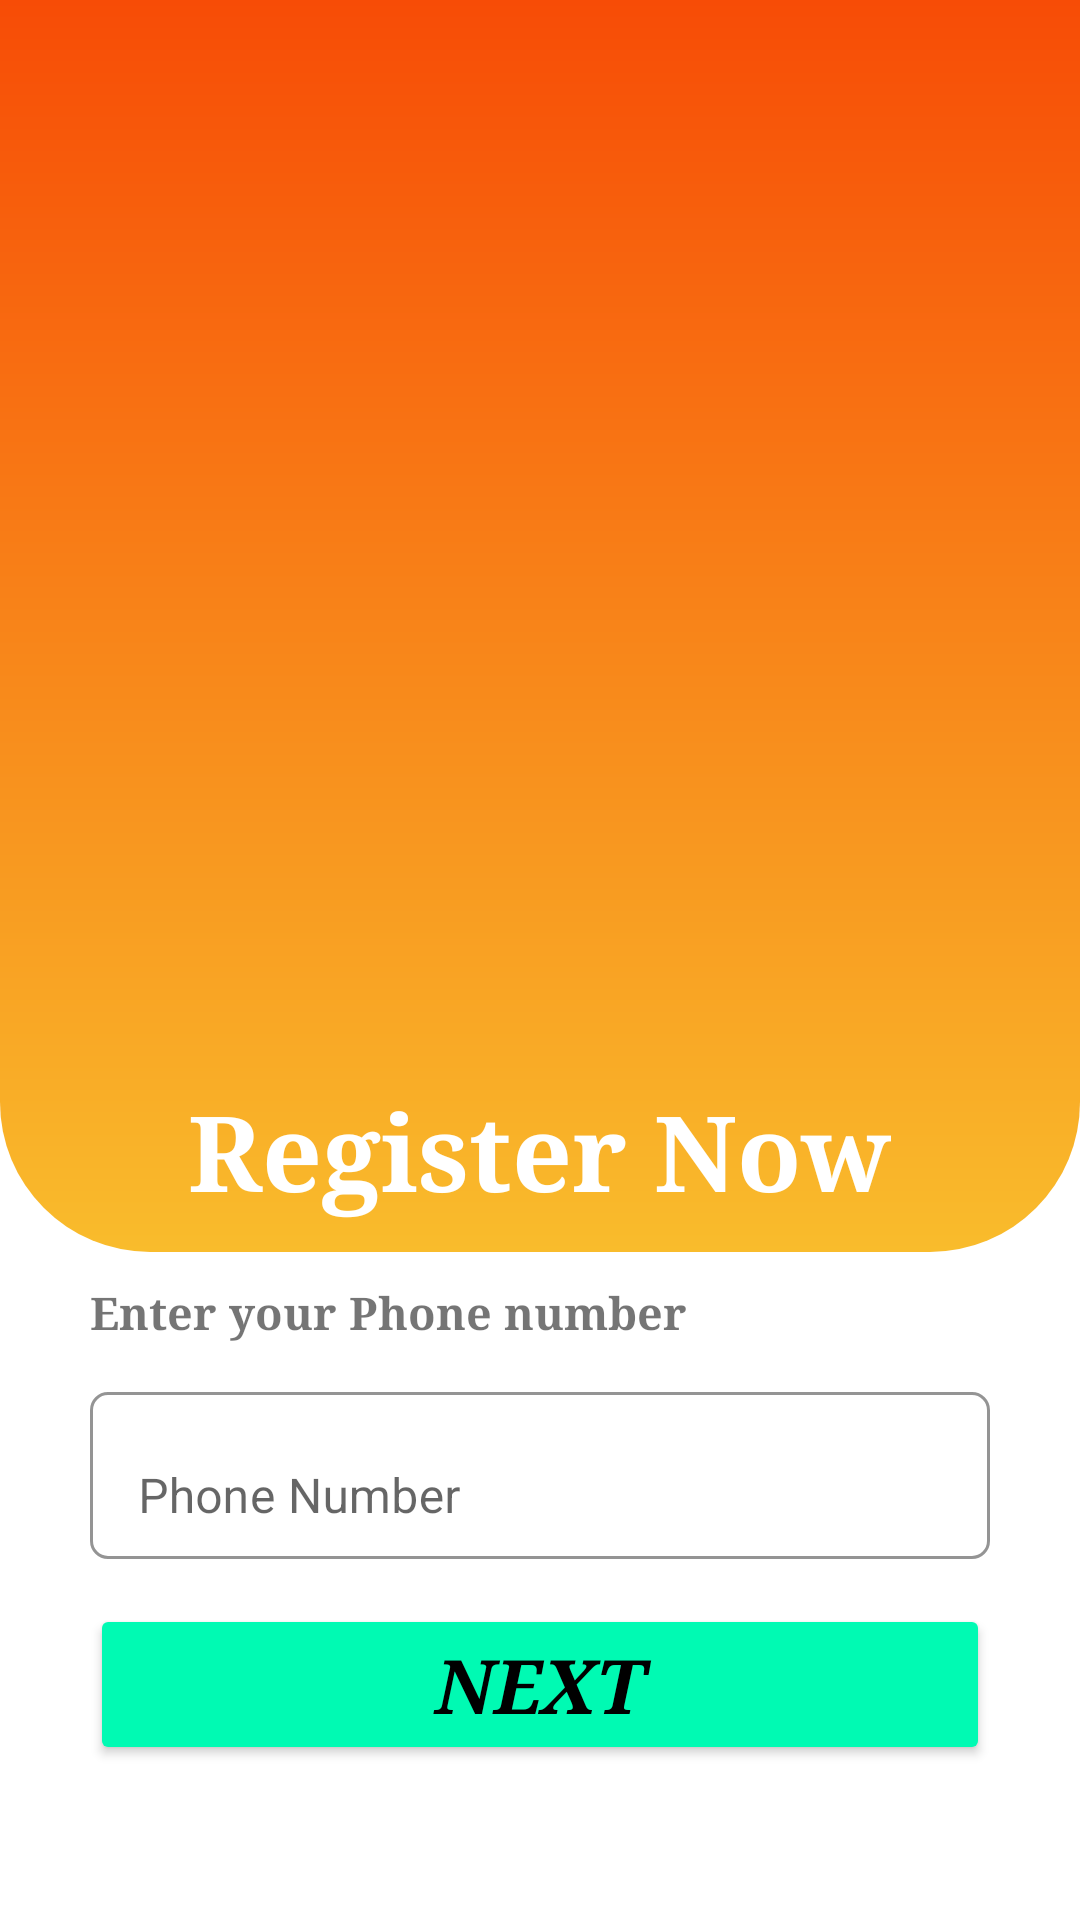

The Android layout XML behind this screen, and the referenced resources:
<!-- AndroidManifest.xml: application theme Theme.OnTheRoad -->
<!-- res/layout/activity_sign_up.xml -->
<?xml version="1.0" encoding="utf-8"?>
<LinearLayout xmlns:android="http://schemas.android.com/apk/res/android"
    xmlns:app="http://schemas.android.com/apk/res-auto"
    xmlns:tools="http://schemas.android.com/tools"
    android:layout_width="match_parent"
    android:layout_height="match_parent"
    android:orientation="vertical"
    tools:context=".signUP">
    <LinearLayout
        android:layout_width="match_parent"
        android:layout_height="wrap_content"
        android:background="@drawable/otp_background"
        android:orientation="vertical">
        <ImageView
            android:layout_width="match_parent"
            android:layout_height="350dp"
            android:src="@drawable/otp"
            android:layout_marginBottom="10dp"/>
        <TextView
            android:layout_width="wrap_content"
            android:layout_height="wrap_content"
            android:text="Register Now"
            android:fontFamily="serif"
            android:textStyle="bold"
            android:textColor="#FFFFFF"
            android:textSize="35dp"
            android:layout_gravity="center"
            android:layout_marginBottom="10dp"/>


    </LinearLayout>
    <LinearLayout
        android:layout_width="match_parent"
        android:layout_height="wrap_content"
        android:orientation="vertical"
        android:id="@+id/phoneActivity"
        android:visibility="visible">
        <TextView
            android:layout_width="wrap_content"
            android:layout_height="wrap_content"
            android:text="Enter your Phone number"
            android:fontFamily="serif"
            android:layout_marginTop="10dp"
            android:textSize="15sp"
            android:layout_marginLeft="30dp"
            android:textStyle="bold" />
        <com.google.android.material.textfield.TextInputLayout
            android:layout_marginTop="10dp"
            android:layout_width="match_parent"
            android:layout_height="wrap_content"
            android:hint="Phone Number"
            android:layout_marginLeft="30dp"
            android:layout_marginRight="30dp"
            app:boxBackgroundColor="#FFFFFF"
            app:boxBackgroundMode="outline"
            app:boxCornerRadiusBottomEnd="6dp"
            app:boxCornerRadiusBottomStart="6dp"
            app:boxCornerRadiusTopEnd="6dp"
            app:boxCornerRadiusTopStart="6dp"
            app:boxStrokeColor="#000000"
            app:endIconMode="clear_text"
            app:startIconDrawable="@drawable/ic_baseline_local_phone_24"
            app:startIconTint="#00B0FF"
            app:endIconTint="#000000"
            app:hintTextAppearance="@style/TextAppearance.AppCompat.Small"
            app:hintTextColor="@color/black">

            <com.google.android.material.textfield.TextInputEditText
                android:id="@+id/verifyNumber"
                android:layout_width="match_parent"
                android:layout_height="wrap_content"
                android:inputType="number"
                android:maxLength="11"
                android:maxLines="1"/>
        </com.google.android.material.textfield.TextInputLayout>

        <androidx.appcompat.widget.AppCompatButton
            android:id="@+id/nextBtn"
            android:layout_marginTop="15dp"
            android:layout_width="match_parent"
            android:layout_height="wrap_content"
            android:backgroundTint="#00FAB3"
            android:fontFamily="serif"
            android:text="Next"
            android:textColor="#000000"
            android:textSize="25sp"
            android:padding="10dp"
            android:textStyle="bold|italic"
            android:layout_marginLeft="30dp"
            android:layout_marginRight="30dp"/>
    </LinearLayout>

    <LinearLayout
        android:layout_width="match_parent"
        android:layout_height="wrap_content"
        android:orientation="vertical"
        android:id="@+id/otpActivity"
        android:visibility="gone">
        <TextView
            android:layout_width="wrap_content"
            android:layout_height="wrap_content"
            android:id="@+id/verfiyphone"
            android:text="we have send a six digit code to:\n xxxxxxxxxxxxx"
            android:fontFamily="serif"
            android:layout_marginTop="10dp"
            android:textSize="17sp"
            android:layout_marginLeft="30dp"
            android:layout_marginRight="30dp"
            android:textStyle="bold" />
        <EditText
            android:id="@+id/enterOTP"
            android:layout_width="200dp"
            android:layout_height="wrap_content"
            android:layout_marginTop="16dp"
            android:layout_gravity="center"
            android:hint="xxxxxx"
            android:inputType="number"
            android:maxLength="6"
            android:textAlignment="center"
            android:textSize="25dp" />

        <RelativeLayout
            android:layout_width="match_parent"
            android:layout_height="wrap_content">
            <TextView
                android:id="@+id/resendBtn"
                android:layout_width="wrap_content"
                android:layout_height="wrap_content"
                android:textStyle="bold"
                android:textSize="18sp"
                android:text="Resend OTP"
                android:layout_marginTop="10dp"
                android:textColor="#000000"
                android:visibility="gone"
                android:layout_centerInParent="true"
                android:fontFamily="serif"/>
            <TextView
                android:id="@+id/timer"
                android:layout_width="wrap_content"
                android:layout_height="wrap_content"
                android:textStyle="bold"
                android:textSize="18sp"
                android:text="00"
                android:layout_marginTop="10dp"
                android:layout_centerInParent="true"
                android:fontFamily="serif"/>
        </RelativeLayout>



        <androidx.appcompat.widget.AppCompatButton
            android:id="@+id/verifyBtn"
            android:layout_marginTop="10dp"
            android:layout_width="match_parent"
            android:layout_height="wrap_content"
            android:backgroundTint="#00FAB3"
            android:fontFamily="serif"
            android:text="Verfiy"
            android:textColor="#000000"
            android:textSize="25sp"
            android:padding="10dp"
            android:textStyle="bold|italic"
            android:layout_marginLeft="30dp"
            android:layout_marginRight="30dp"/>


    </LinearLayout>


    <TextView
        android:layout_width="wrap_content"
        android:layout_height="wrap_content"
        android:text="Invalid OTP"
        android:layout_marginTop="10dp"
        android:layout_marginLeft="30dp"
        android:textColor="#FB0000"
        android:textSize="16dp"
        android:fontFamily="serif"
        android:id="@+id/excetion"
        android:visibility="gone"/>


</LinearLayout>
<!-- resources referenced by this layout -->
<resources>
  <!-- drawable otp_background (drawable) -->
  <?xml version="1.0" encoding="utf-8"?>
  <shape xmlns:android="http://schemas.android.com/apk/res/android"
      android:shape="rectangle">
      <corners
          android:bottomRightRadius="50dp"
          android:bottomLeftRadius="50dp"/>
      <gradient
          android:startColor="#f74c06"
          android:endColor="#f9bc2c"
          android:angle="270"/>
  
  
  </shape>
  <style name="Theme.OnTheRoad" parent="Theme.MaterialComponents.DayNight.DarkActionBar">
          
          <item name="colorPrimary">@color/purple_500</item>
          <item name="colorPrimaryVariant">@color/purple_700</item>
          <item name="colorOnPrimary">@color/white</item>
          
          <item name="colorSecondary">@color/teal_200</item>
          <item name="colorSecondaryVariant">@color/teal_700</item>
          <item name="colorOnSecondary">@color/black</item>
          
          <item name="android:statusBarColor">?attr/colorPrimaryVariant</item>
          
      </style>
  <!-- not gathered from this repository: default colours our renderer supplied (Android Studio template values) -->
  <color name="purple_500">#FF6200EE</color>
  <color name="purple_700">#FF3700B3</color>
  <color name="teal_200">#FF03DAC5</color>
  <color name="teal_700">#FF018786</color>
  <color name="black">#FF000000</color>
  <color name="white">#FFFFFFFF</color>
</resources>
